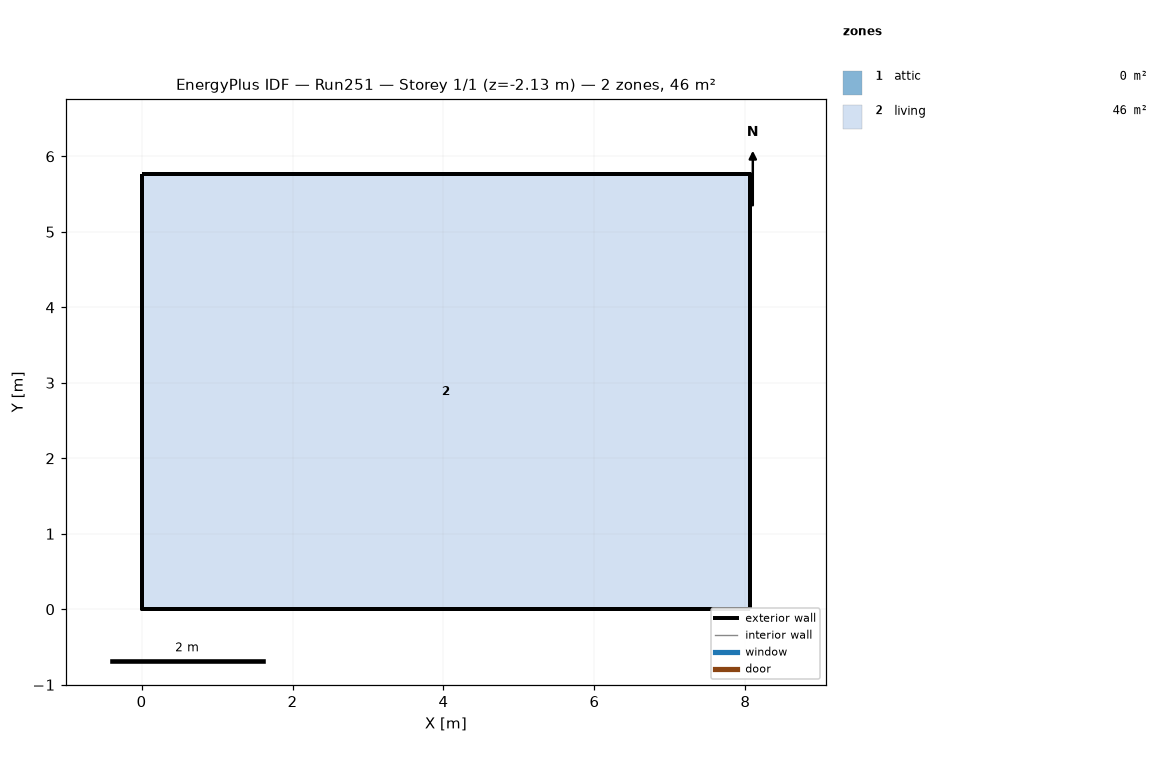
=== STOREY PLAN SPEC (per zone: floor XY polygon, exterior-wall plan segments, windows/doors) ===
zone 1: attic  (0.0 m²)
  exterior wall: (8.06, 0.00) – (8.06, 5.76) – (8.06, 2.88)  [8.6 m]
  exterior wall: (0.00, 5.76) – (0.00, 0.00) – (0.00, 2.88)  [8.6 m]
zone 2: living  (46.5 m²)
  floor: (0.00, 0.00) (0.00, 5.76) (8.06, 5.76) (8.06, 0.00)
  exterior wall: (0.00, 0.00) – (8.06, 0.00)  [8.1 m] x2 surfaces
  exterior wall: (8.06, 0.00) – (8.06, 5.76)  [5.8 m] x2 surfaces
  exterior wall: (8.06, 5.76) – (0.00, 5.76)  [8.1 m] x2 surfaces
  exterior wall: (0.00, 5.76) – (0.00, 0.00)  [5.8 m] x2 surfaces
  interior walls: 4

=== DERIVED (storey summary) ===
Building: Run251
Storey: 1 of 1  (floor level z = -2.13 m)
Storey gross floor area: 46.5 m²
Zones on this storey: 2
  - attic: floor 0.0 m²; exterior wall 17.3 m (7.9 m²); WWR 0.0%
  - living: floor 46.5 m²; exterior wall 27.6 m (109.6 m²); WWR 0.0%
Zone adjacency: (none detected)